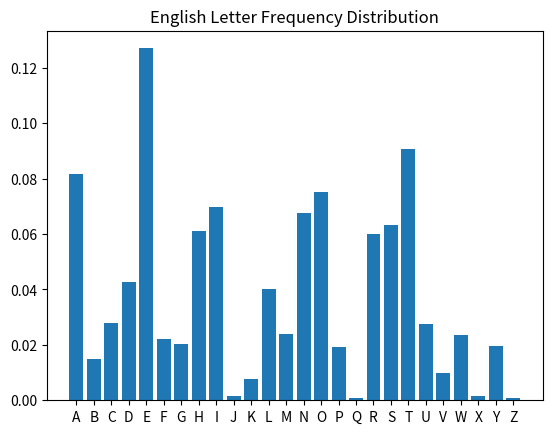

Generate this figure with matplotlib:
import matplotlib.pyplot as plt
import numpy as np
import string

# Define the English letter frequency distribution
english_freq = {
    'A': 0.08167, 'B': 0.01492, 'C': 0.02782, 'D': 0.04253, 'E': 0.12702,
    'F': 0.02228, 'G': 0.02015, 'H': 0.06094, 'I': 0.06966, 'J': 0.00153,
    'K': 0.00772, 'L': 0.04025, 'M': 0.02406, 'N': 0.06749, 'O': 0.07507,
    'P': 0.01929, 'Q': 0.00095, 'R': 0.05987, 'S': 0.06327, 'T': 0.09056,
    'U': 0.02758, 'V': 0.00978, 'W': 0.02360, 'X': 0.00150, 'Y': 0.01974, 'Z': 0.00074
}

# Create lists for letters and their corresponding frequencies
letters = list(string.ascii_uppercase)
freq_values = [english_freq[letter] for letter in letters]

# Create a bar chart
x = np.arange(len(letters))
plt.figure()
plt.bar(x, freq_values)
plt.xticks(x, letters)
plt.title('English Letter Frequency Distribution')
plt.show()
